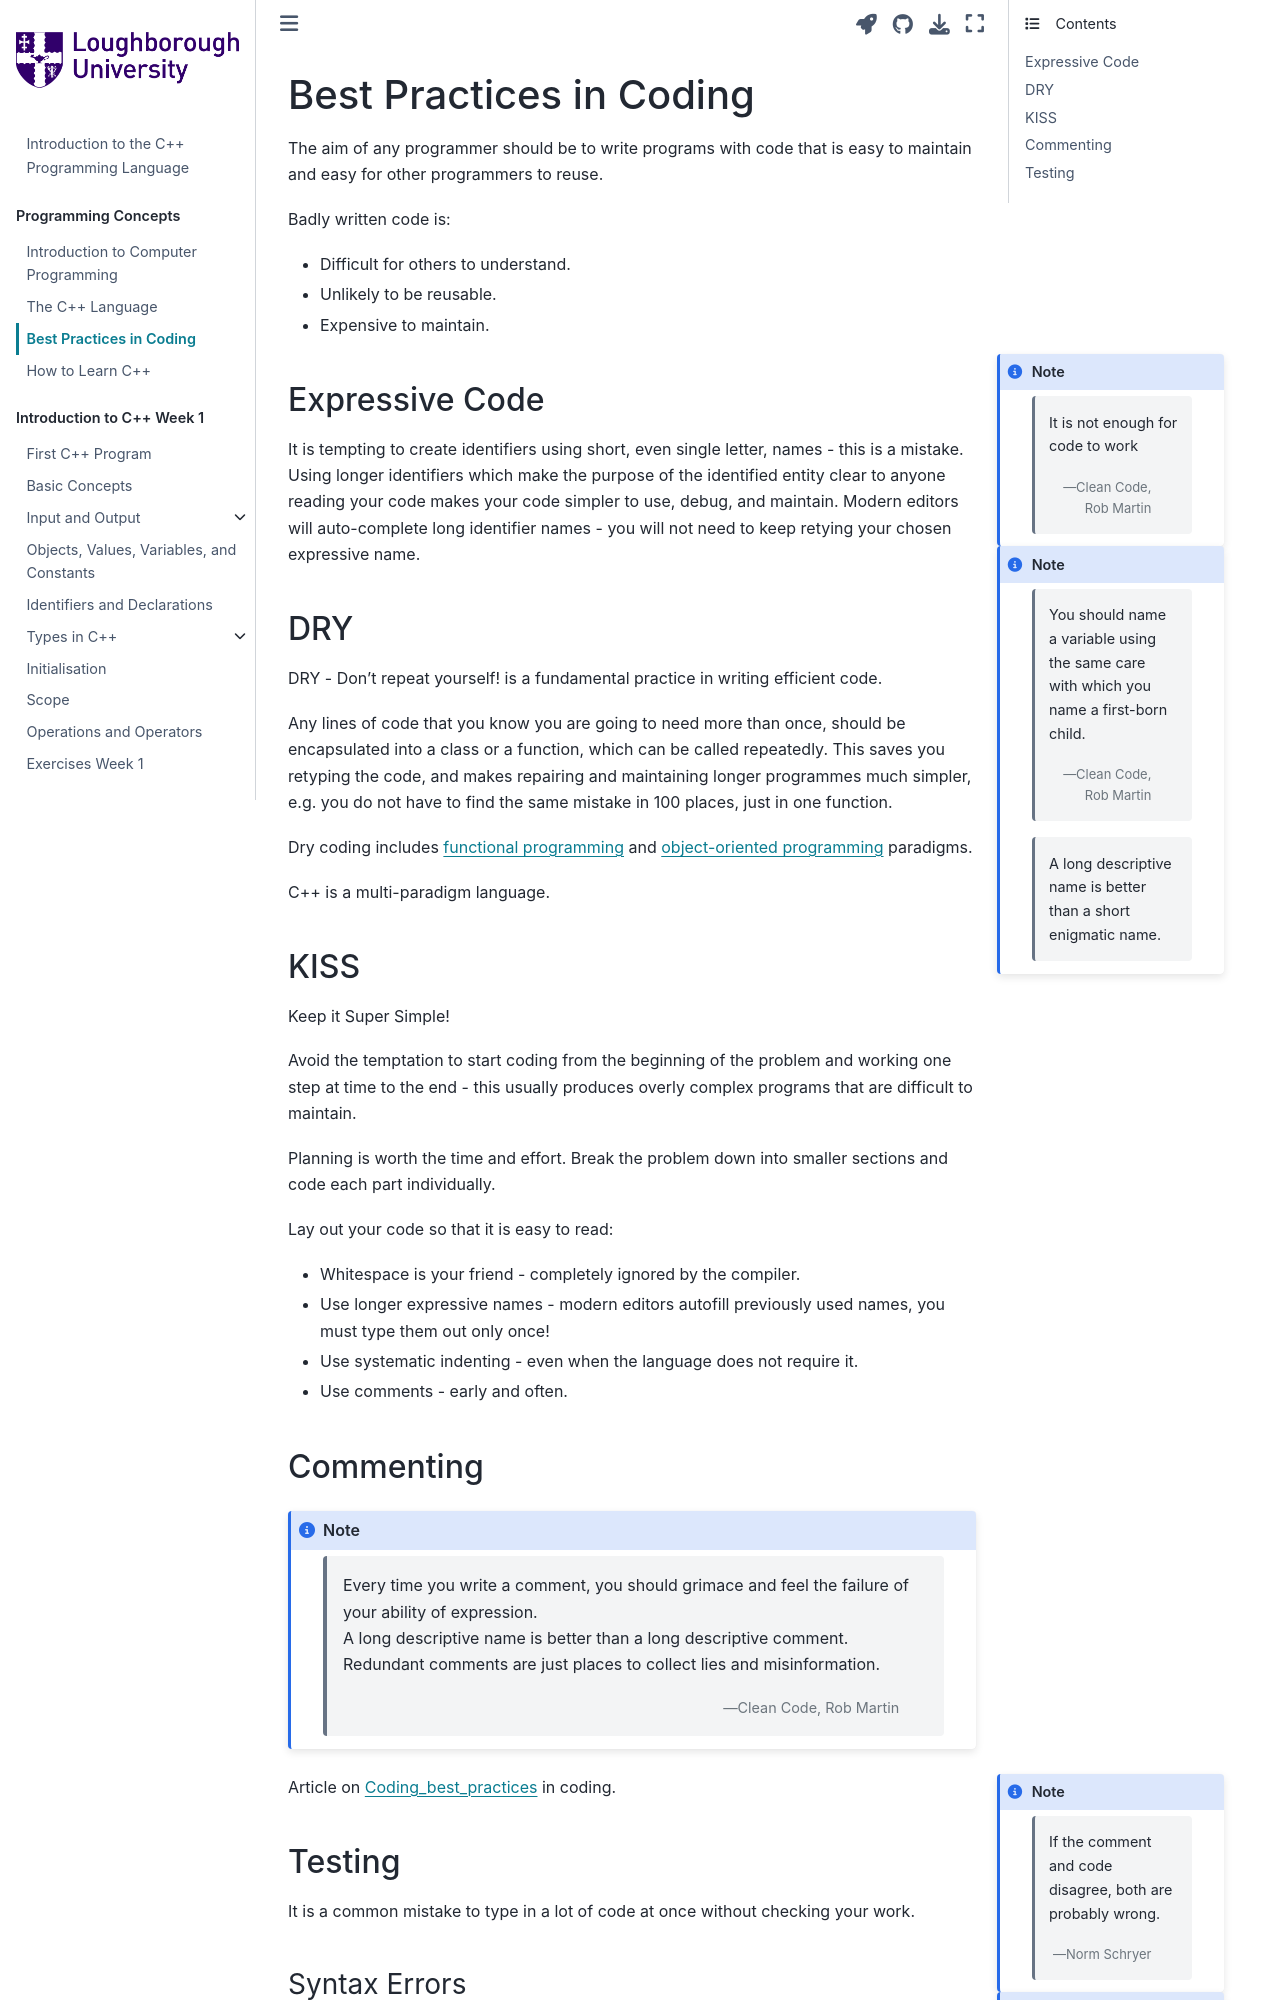

repository: PeterMarshall29/book1 · page: jupyternotebooks/coding_best_practices.html · generator: jekyll

---
jupytext:
  formats: md:myst
  text_representation:
    extension: .md
    format_name: myst
kernelspec:
  display_name: C++ 20
  language: c++
  name: cpp20
---

# Best Practices in Coding

The aim of any programmer should be to write programs with code that is easy to maintain and easy for other programmers to reuse.

Badly written code is:
* Difficult for others to understand.
* Unlikely to be reusable.
* Expensive to maintain.


```{note}
:class: margin
{attribution="Clean Code, Rob Martin"}
> It is not enough for code to work
```

## Expressive Code

```{note}
:class: margin
{attribution="Clean Code, Rob Martin"}
> You should name a variable using the same care with which you name a first-born child.

> A long descriptive name is better than a short enigmatic name.
```
It is tempting to create identifiers using short, even single letter, names - this is a mistake.
Using longer identifiers which make the purpose of the identified entity clear to anyone reading your code makes your code simpler to use, debug, and maintain.
Modern editors will auto-complete long identifier names - you will not need to keep retying your chosen expressive name.

## DRY 

DRY  - Don't repeat yourself! is a fundamental practice in writing efficient code.

Any lines of code that you know you are going to need more than once, should be encapsulated into a class or a function, which can be called repeatedly. This saves you retyping the code, and makes repairing and maintaining longer programmes much simpler, e.g. you do not have to find the same mistake in 100 places, just in one function.

Dry coding includes {term}`functional programming` and {term}`object-oriented programming` paradigms.

C++ is a multi-paradigm language.

## KISS

Keep it Super Simple!

Avoid the temptation to start coding from the beginning of the problem and working one step at time to the end - this usually produces overly complex programs that are difficult to maintain.

Planning is worth the time and effort. Break the problem down into smaller sections and code each part individually.

Lay out your code so that it is easy to read:
* Whitespace is your friend - completely ignored by the compiler.
* Use longer expressive names - modern editors autofill previously used names, you must type them out only once!
* Use systematic indenting - even when the language does not require it.
* Use comments - early and often.

## Commenting

```{note}
{attribution="Clean Code, Rob Martin"}
> Every time you write a comment, you should grimace and feel the failure of your ability of expression.\
> A long descriptive name is better than a long descriptive comment.\
> Redundant comments are just places to collect lies and misinformation.
```

```{note}
:class: margin
{attribution="Norm Schryer"}
> If the comment and code disagree, both are probably wrong.
```

Article on [Coding_best_practices](https://en.wikipedia.org/wiki/Coding_best_practices) in coding.
